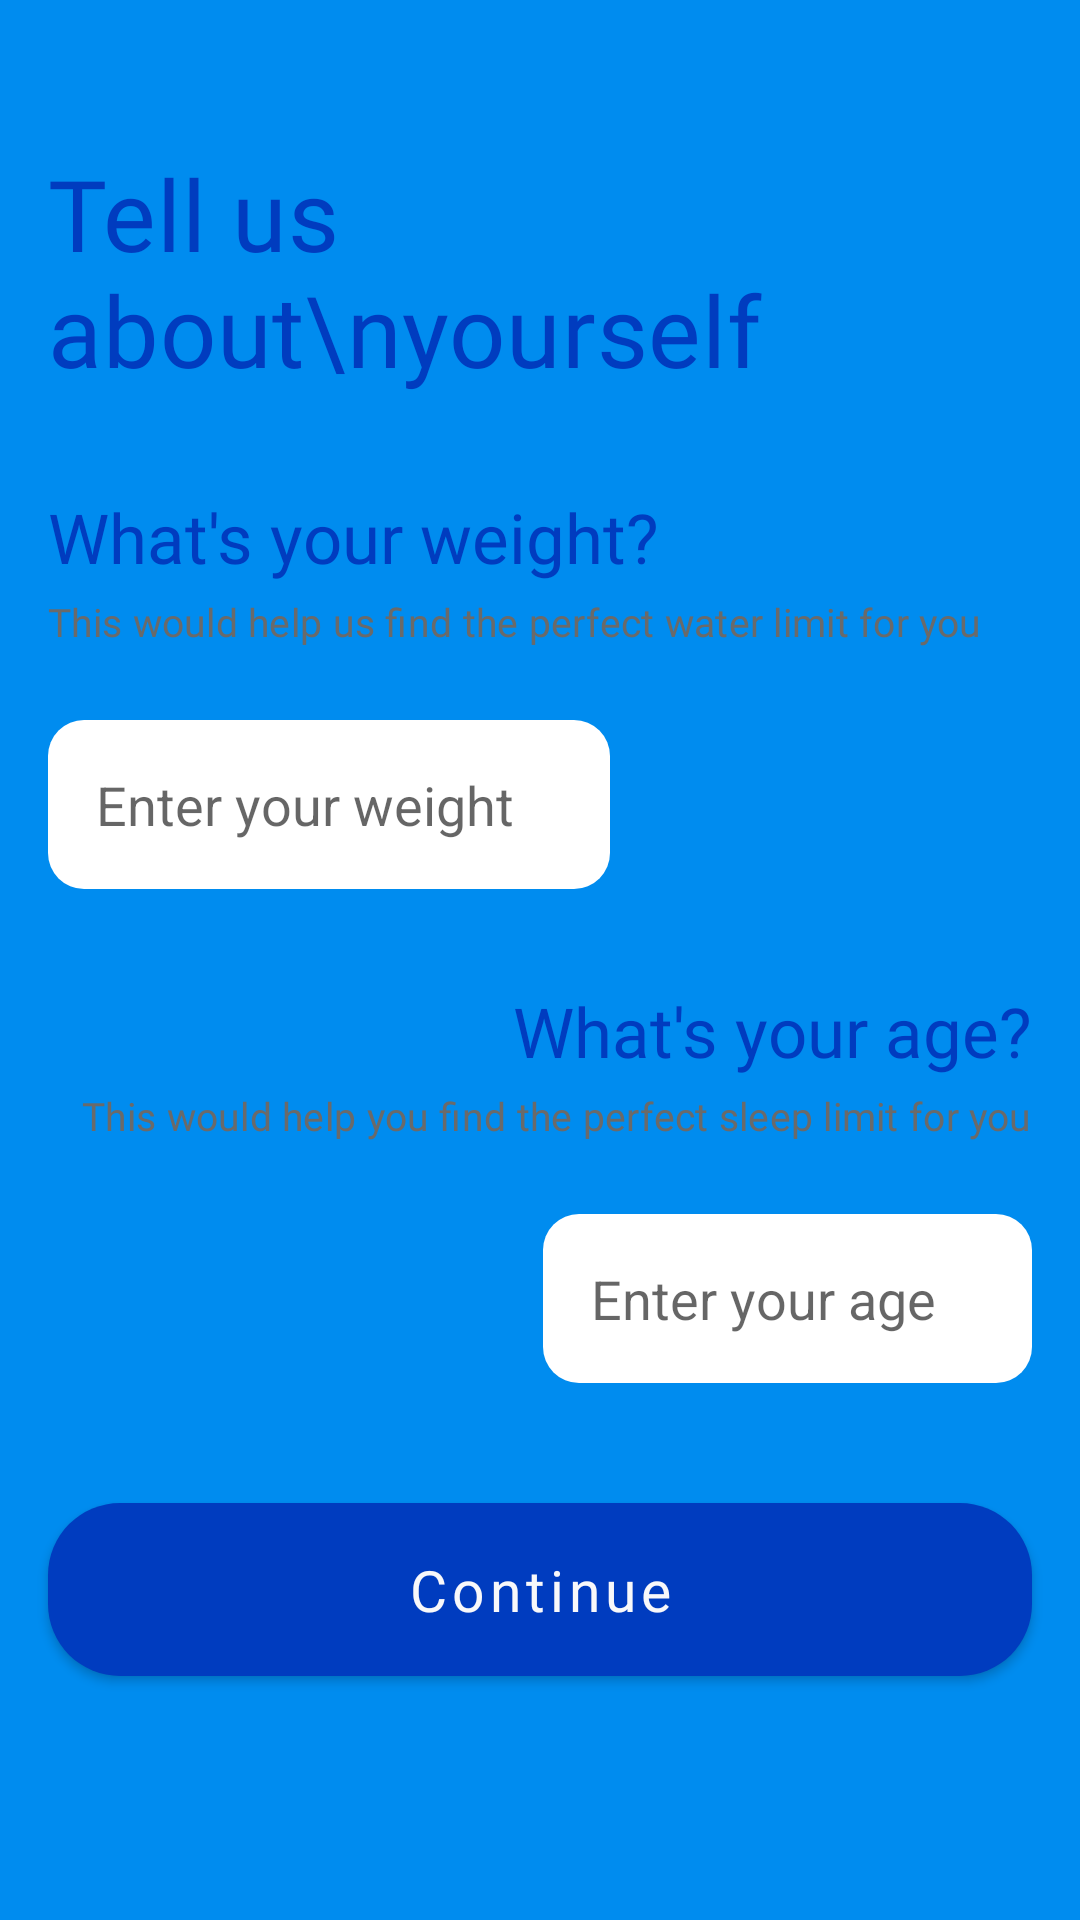

Reconstruct the res/layout file that produces this screen, plus the resources it refers to.
<!-- AndroidManifest.xml: application theme Theme.Healthify -->
<!-- res/layout/fragment_user_age_and_weight.xml -->
<?xml version="1.0" encoding="utf-8"?>
<FrameLayout xmlns:android="http://schemas.android.com/apk/res/android"
    xmlns:tools="http://schemas.android.com/tools"
    style="@style/authBg"
    android:layout_width="match_parent"
    android:layout_height="match_parent"
    tools:context=".ui.userDetailsInput.ageAndWeight.UserAgeAndWeightFragment">

    <LinearLayout
        android:layout_width="match_parent"
        android:layout_height="wrap_content"
        android:layout_gravity="center"
        android:orientation="vertical">

        <TextView
            style="@style/ColoredText"
            android:layout_width="wrap_content"
            android:layout_height="wrap_content"
            android:layout_marginHorizontal="@dimen/boundary"
            android:layout_marginBottom="32dp"
            android:text="Tell us about\nyourself"
            android:textAppearance="@style/TextAppearance.MdcTypographyStyles.Headline4" />

        <TextView
            style="@style/questionColor"
            android:layout_width="wrap_content"
            android:layout_height="wrap_content"
            android:layout_marginHorizontal="@dimen/boundary"
            android:layout_marginBottom="4dp"
            android:text="What's your weight?"
            android:textAppearance="@style/TextAppearance.MdcTypographyStyles.Headline5" />

        <TextView
            style="@style/grayText"
            android:layout_width="wrap_content"
            android:layout_height="wrap_content"
            android:layout_marginHorizontal="@dimen/boundary"
            android:layout_marginBottom="24dp"
            android:text="This would help us find the perfect water limit for you"
            android:textAppearance="@style/TextAppearance.MdcTypographyStyles.Subtitle2" />

        <EditText
            android:id="@+id/weightInput"
            android:layout_width="wrap_content"
            android:layout_height="wrap_content"
            android:layout_marginHorizontal="@dimen/boundary"
            android:layout_marginBottom="32dp"
            android:background="@drawable/rounded_text_box"
            android:hint="Enter your weight"
            android:inputType="numberDecimal"
            android:maxLength="3"
            android:maxLines="1"
            android:paddingVertical="16dp"
            android:paddingStart="16dp"
            android:paddingEnd="32dp"
            android:singleLine="true" />

        <TextView
            style="@style/questionColor"
            android:layout_width="wrap_content"
            android:layout_height="wrap_content"
            android:layout_gravity="end"
            android:layout_marginHorizontal="@dimen/boundary"
            android:layout_marginBottom="4dp"
            android:text="What's your age?"
            android:textAppearance="@style/TextAppearance.MdcTypographyStyles.Headline5" />

        <TextView
            style="@style/grayText"
            android:layout_width="wrap_content"
            android:layout_height="wrap_content"
            android:layout_gravity="end"
            android:layout_marginHorizontal="@dimen/boundary"
            android:layout_marginBottom="24dp"
            android:text="This would help you find the perfect sleep limit for you"
            android:textAppearance="@style/TextAppearance.MdcTypographyStyles.Subtitle2" />

        <EditText
            android:id="@+id/ageInput"
            android:layout_width="wrap_content"
            android:layout_height="wrap_content"
            android:layout_gravity="end"
            android:layout_marginHorizontal="@dimen/boundary"
            android:layout_marginBottom="40dp"
            android:background="@drawable/rounded_text_box"
            android:hint="Enter your age"
            android:inputType="numberDecimal"
            android:maxLength="2"
            android:maxLines="1"
            android:paddingVertical="16dp"
            android:paddingStart="16dp"
            android:paddingEnd="32dp"
            android:singleLine="true" />


        <androidx.appcompat.widget.AppCompatButton
            android:id="@+id/continueBtn"
            android:layout_width="match_parent"
            android:layout_height="wrap_content"
            android:layout_marginHorizontal="@dimen/boundary"
            android:layout_marginBottom="32dp"
            android:background="@drawable/rounded_primary_button"
            android:elevation="8dp"
            android:paddingVertical="16dp"
            android:text="Continue"
            android:textAppearance="@style/TextAppearance.MdcTypographyStyles.Button"
            android:textColor="?attr/colorOnSecondary" />

    </LinearLayout>

</FrameLayout>
<!-- resources referenced by this layout -->
<resources>
  <dimen name="boundary">16dp</dimen>
  <!-- drawable rounded_primary_button (drawable) -->
  <?xml version="1.0" encoding="utf-8"?>
  <shape xmlns:android="http://schemas.android.com/apk/res/android">
      <corners android:radius="24dp" />
      <solid android:color="@color/button_colors" />
  </shape>
  <!-- drawable rounded_text_box (drawable) -->
  <?xml version="1.0" encoding="utf-8"?>
  <shape xmlns:android="http://schemas.android.com/apk/res/android">
  
      <corners android:radius="12dp" />
      <solid android:color="@color/username_textBox_color" />
  
  </shape>
  <style name="ColoredText">
          <item name="android:textColor">@color/lt_darkpblue</item>
      </style>
  <style name="TextAppearance.MdcTypographyStyles.Button" parent="TextAppearance.MaterialComponents.Button">
          <item name="fontFamily">@font/quicksand_bold</item>
          <item name="android:fontFamily">@font/quicksand_bold</item>
          <item name="android:textAllCaps">false</item>
          <item name="android:textSize">19sp</item>
      </style>
  <style name="TextAppearance.MdcTypographyStyles.Headline4" parent="TextAppearance.MaterialComponents.Headline4">
          <item name="fontFamily">@font/quicksand_bold</item>
          <item name="android:fontFamily">@font/quicksand_bold</item>
          <item name="android:textSize">33sp</item>
      </style>
  <style name="TextAppearance.MdcTypographyStyles.Headline5" parent="TextAppearance.MaterialComponents.Headline5">
          <item name="fontFamily">@font/quicksand_semibold</item>
          <item name="android:fontFamily">@font/quicksand_semibold</item>
          <item name="android:textSize">23sp</item>
      </style>
  <style name="TextAppearance.MdcTypographyStyles.Subtitle2" parent="TextAppearance.MaterialComponents.Subtitle2">
          <item name="fontFamily">@font/quicksand_medium</item>
          <item name="android:fontFamily">@font/quicksand_medium</item>
          <item name="android:textSize">13sp</item>
      </style>
  <style name="authBg">
          <item name="android:background">@color/lt_blue</item>
      </style>
  <style name="grayText">
          <item name="android:textColor">@color/gray5</item>
      </style>
  <style name="questionColor">
          <item name="android:textColor">@color/lt_darkpblue</item>
      </style>
  <color name="username_textBox_color">@color/white</color>
  <color name="lt_darkpblue">#003cbf</color>
  <color name="lt_blue">#008cef</color>
  <color name="gray5">#6A6A6A</color>
  <color name="surface">#f8f8fa</color>
  <color name="lt_yellow">#ffe0b7</color>
  <style name="CustomBottomSheetDialog" parent="@style/Theme.Design.BottomSheetDialog">
          <item name="colorBackgroundFloating">@color/white</item>
          <item name="colorOnBackground">@color/lt_deepblue</item>
          <item name="bottomSheetStyle">@style/CustomBottomSheet</item>
      </style>
  <color name="white">#ffffff</color>
  <color name="lt_deepblue">#00133d</color>
  <style name="AlertDialogBodyText" parent="TextAppearance.MaterialComponents.Body1">
          <item name="android:alpha">0.5</item>
      </style>
  <style name="NegativeButtonStyle" parent="Widget.MaterialComponents.Button.TextButton.Dialog">
          <item name="android:textColor">@color/lt_deepblue</item>
      </style>
  <style name="PositiveButtonStyle" parent="Widget.MaterialComponents.Button.TextButton.Dialog">
          <item name="android:textColor">@color/lt_deepblue</item>
      </style>
  <style name="CustomBottomSheet" parent="Widget.Design.BottomSheet.Modal">
          <item name="android:background">@drawable/bottom_sheet_bg</item>
      </style>
  <!-- drawable bottom_sheet_bg (drawable) -->
  <?xml version="1.0" encoding="utf-8"?>
  <shape xmlns:android="http://schemas.android.com/apk/res/android">
      <corners
          android:topLeftRadius="20dp"
          android:topRightRadius="20dp" />
      <solid android:color="@color/white" />
  </shape>
</resources>
